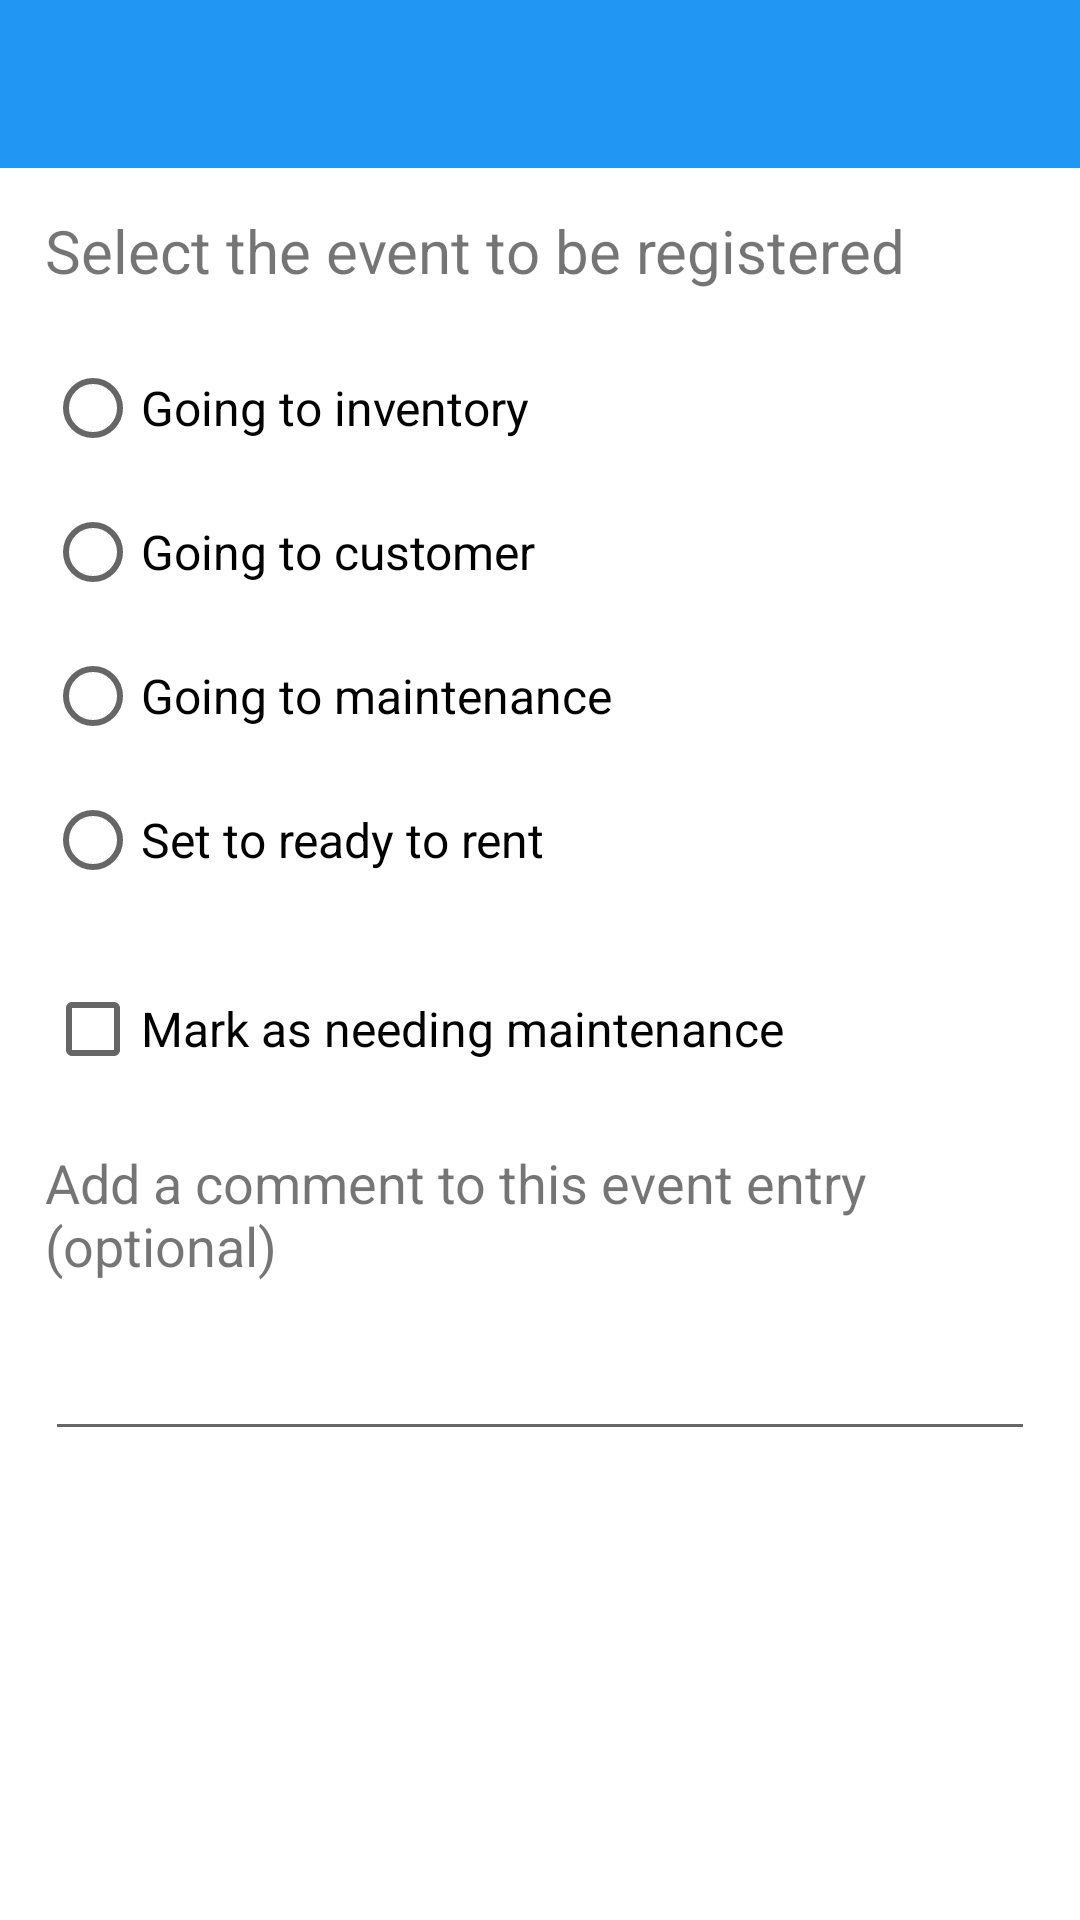

Produce the Android XML layout that renders to this screen, including the resource entries it uses.
<!-- AndroidManifest.xml: application theme Theme.MachineRentalManagementMobile -->
<!-- res/layout/register_event_dialog.xml -->
<?xml version="1.0" encoding="utf-8"?>
<androidx.constraintlayout.widget.ConstraintLayout xmlns:android="http://schemas.android.com/apk/res/android"
    xmlns:tools="http://schemas.android.com/tools"
    android:layout_width="match_parent"
    android:layout_height="match_parent"
    xmlns:app="http://schemas.android.com/apk/res-auto">

    <com.google.android.material.appbar.AppBarLayout
        android:id="@+id/appbar"
        android:layout_width="match_parent"
        android:layout_height="wrap_content"
        app:elevation="0dp"
        tools:ignore="MissingConstraints">

        <androidx.appcompat.widget.Toolbar
            android:id="@+id/toolbar"
            android:layout_width="match_parent"
            android:layout_height="?attr/actionBarSize"
            android:paddingEnd="16dp"
            android:paddingStart="6dp"
            app:contentInsetStartWithNavigation="0dp"
            app:navigationIcon="@drawable/ic_baseline_close_24" />

    </com.google.android.material.appbar.AppBarLayout>

    <androidx.constraintlayout.widget.ConstraintLayout
        android:layout_width="match_parent"
        android:layout_height="match_parent"
        app:layout_behavior="@string/appbar_scrolling_view_behavior"
        app:layout_constraintBottom_toBottomOf="parent"
        app:layout_constraintEnd_toEndOf="parent"
        app:layout_constraintStart_toStartOf="parent"
        app:layout_constraintTop_toTopOf="parent">

        <TextView
            android:id="@+id/radioGroupText"
            android:layout_width="match_parent"
            android:layout_height="wrap_content"
            android:layout_marginStart="15dp"
            android:layout_marginEnd="15dp"
            android:layout_marginTop="70dp"
            android:text="@string/registerEventDialogRadioText"
            android:textSize="20sp"
            app:layout_constraintEnd_toEndOf="parent"
            app:layout_constraintStart_toStartOf="parent"
            app:layout_constraintTop_toTopOf="parent" />

        <RadioGroup
            android:id="@+id/radioGroupEvents"
            android:layout_width="match_parent"
            android:layout_height="wrap_content"
            android:layout_marginStart="15dp"
            android:layout_marginEnd="15dp"
            android:layout_marginTop="15dp"
            android:orientation="vertical"
            app:layout_constraintLeft_toLeftOf="parent"
            app:layout_constraintRight_toRightOf="parent"
            app:layout_constraintTop_toBottomOf="@id/radioGroupText" >

            <RadioButton
                android:id="@+id/radioEventInventory"
                android:layout_width="wrap_content"
                android:layout_height="wrap_content"
                android:text="@string/eventInventory"
                android:textSize="16sp" />

            <RadioButton
                android:id="@+id/radioEventCustomer"
                android:layout_width="wrap_content"
                android:layout_height="wrap_content"
                android:text="@string/eventCustomer"
                android:textSize="16sp" />

            <RadioButton
                android:id="@+id/radioEventMaintenance"
                android:layout_width="wrap_content"
                android:layout_height="wrap_content"
                android:text="@string/eventMaintenance"
                android:textSize="16sp" />

            <RadioButton
                android:id="@+id/radioEventReadyToRent"
                android:layout_width="wrap_content"
                android:layout_height="wrap_content"
                android:text="@string/eventReadyToRent"
                android:textSize="16sp" />
        </RadioGroup>

        <CheckBox
            android:id="@+id/checkBoxEventFlagNeedsMaintenance"
            android:layout_width="match_parent"
            android:layout_height="wrap_content"
            android:layout_gravity="top"
            android:layout_marginStart="15dp"
            android:layout_marginEnd="15dp"
            android:layout_marginTop="15dp"
            android:text="@string/eventFlagNeedsMaintenance"
            android:textSize="16sp"
            app:layout_constraintLeft_toLeftOf="parent"
            app:layout_constraintRight_toRightOf="parent"
            app:layout_constraintTop_toBottomOf="@id/radioGroupEvents" />

        <TextView
            android:id="@+id/commentText"
            android:layout_width="match_parent"
            android:layout_height="wrap_content"
            android:layout_marginStart="15dp"
            android:layout_marginEnd="15dp"
            android:layout_marginTop="15dp"
            android:text="@string/eventComment"
            android:textSize="18sp"
            app:layout_constraintLeft_toLeftOf="parent"
            app:layout_constraintRight_toRightOf="parent"
            app:layout_constraintTop_toBottomOf="@id/checkBoxEventFlagNeedsMaintenance" />

        <EditText
            android:id="@+id/editTextEventComment"
            android:layout_width="match_parent"
            android:layout_height="wrap_content"
            android:layout_marginStart="15dp"
            android:layout_marginEnd="15dp"
            android:layout_marginTop="15dp"
            android:ems="10"
            android:autofillHints="@string/eventComment"
            android:inputType="textMultiLine"
            tools:ignore="LabelFor"
            app:layout_constraintLeft_toLeftOf="parent"
            app:layout_constraintRight_toRightOf="parent"
            app:layout_constraintTop_toBottomOf="@id/commentText" />

    </androidx.constraintlayout.widget.ConstraintLayout>

</androidx.constraintlayout.widget.ConstraintLayout>
<!-- resources referenced by this layout -->
<resources>
  <string name="eventComment">Add a comment to this event entry (optional)</string>
  <string name="eventCustomer">Going to customer</string>
  <string name="eventFlagNeedsMaintenance">Mark as needing maintenance</string>
  <string name="eventInventory">Going to inventory</string>
  <string name="eventMaintenance">Going to maintenance</string>
  <string name="eventReadyToRent">Set to ready to rent</string>
  <string name="registerEventDialogRadioText">Select the event to be registered</string>
  <style name="Theme.MachineRentalManagementMobile" parent="Theme.MaterialComponents.DayNight.DarkActionBar">
          
          <item name="colorPrimary">@color/primaryColor</item>
          <item name="colorPrimaryVariant">@color/primaryDarkColor</item>
          <item name="colorOnPrimary">@color/primaryTextColor</item>
          
          <item name="colorSecondary">@color/secondaryColor</item>
          <item name="colorSecondaryVariant">@color/secondaryDarkColor</item>
          <item name="colorOnSecondary">@color/secondaryTextColor</item>
          
          <item name="android:statusBarColor" tools:targetApi="l">?attr/colorPrimaryVariant</item>
          
      </style>
  <color name="primaryColor">#2196f3</color>
  <color name="primaryDarkColor">#0069c0</color>
  <color name="primaryTextColor">#ffffff</color>
  <color name="secondaryColor">#ffeb3b</color>
  <color name="secondaryDarkColor">#c8b900</color>
  <color name="secondaryTextColor">#ffffff</color>
</resources>
